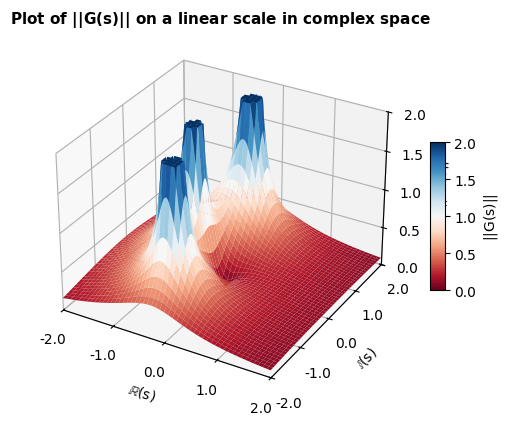

Generate this figure with matplotlib:
import numpy as np
import matplotlib.pyplot as plt
from matplotlib import cm

# Define the transfer function, where s is a complex number
def G(s):
    return s/(s**3+s**2+2*s+1)

# Define maximum values of ||G(s)||, Re(s), and Im(s)
max = 2
re_max = 2
im_max = 2

# Data for Re(s) = omega and Im(s) = jw
omega = np.arange(-re_max, re_max, 0.01)
jw = 1j*np.arange(-im_max, im_max, 0.01)
omega, jw = np.meshgrid(omega, jw)

# Data for ||G(s)||
t_func = abs(G(omega+jw))

# Remove all ||G(s)|| outside range defined
for i in range(len(t_func)):
    for j in range((len(t_func[i]))):
        if t_func[i][j] > max:
            t_func[i][j] = max

# Plot
fig, ax = plt.subplots(subplot_kw={'projection': '3d'})
# Set font to Times New Roman
plt.rcParams["font.family"] = "serif"
plt.rcParams["font.serif"] = ["Times New Roman"]
# Set limits to the axis
ax.set_xlim([-re_max, re_max])
ax.set_ylim([-im_max, im_max])
ax.set_zlim([0, max])
# Titles, axis and ticks (to make cleaner)
ax.set_title("Plot of $\mathdefault{||G(s)||}$ on a linear scale in complex space", font="Times New Roman", fontweight="bold", fontsize = 11)
ax.set_xlabel("$\mathdefault{\mathbb{R}(s)}$", font="Times New Roman")
ax.set_ylabel("$\mathdefault{\mathbb{I}(s)}$", font="Times New Roman")
ax.set_zlabel("$\mathdefault{||G(s)||}$", font="Times New Roman")
x_ticks = np.linspace(-re_max, re_max, 5)
y_ticks = np.linspace(-im_max, im_max, 5)
z_ticks = np.linspace(0, max, 5)
ax.set_xticks(x_ticks)
ax.set_yticks(y_ticks)
ax.set_zticks(z_ticks)
ax.set_xticklabels(x_ticks, rotation=0, font="Times New Roman")
ax.set_yticklabels(y_ticks, rotation=0, font="Times New Roman")
ax.set_zticklabels(z_ticks, rotation=0, font="Times New Roman")
# Plot graph and legend
plot = ax.plot_surface(omega, jw.imag, t_func, vmin = 0,  vmax = max, cmap = cm.RdBu)
fig.colorbar(plot, shrink=0.4, aspect=10, label='$\mathdefault{||G(s)||}$')
plt.show()
